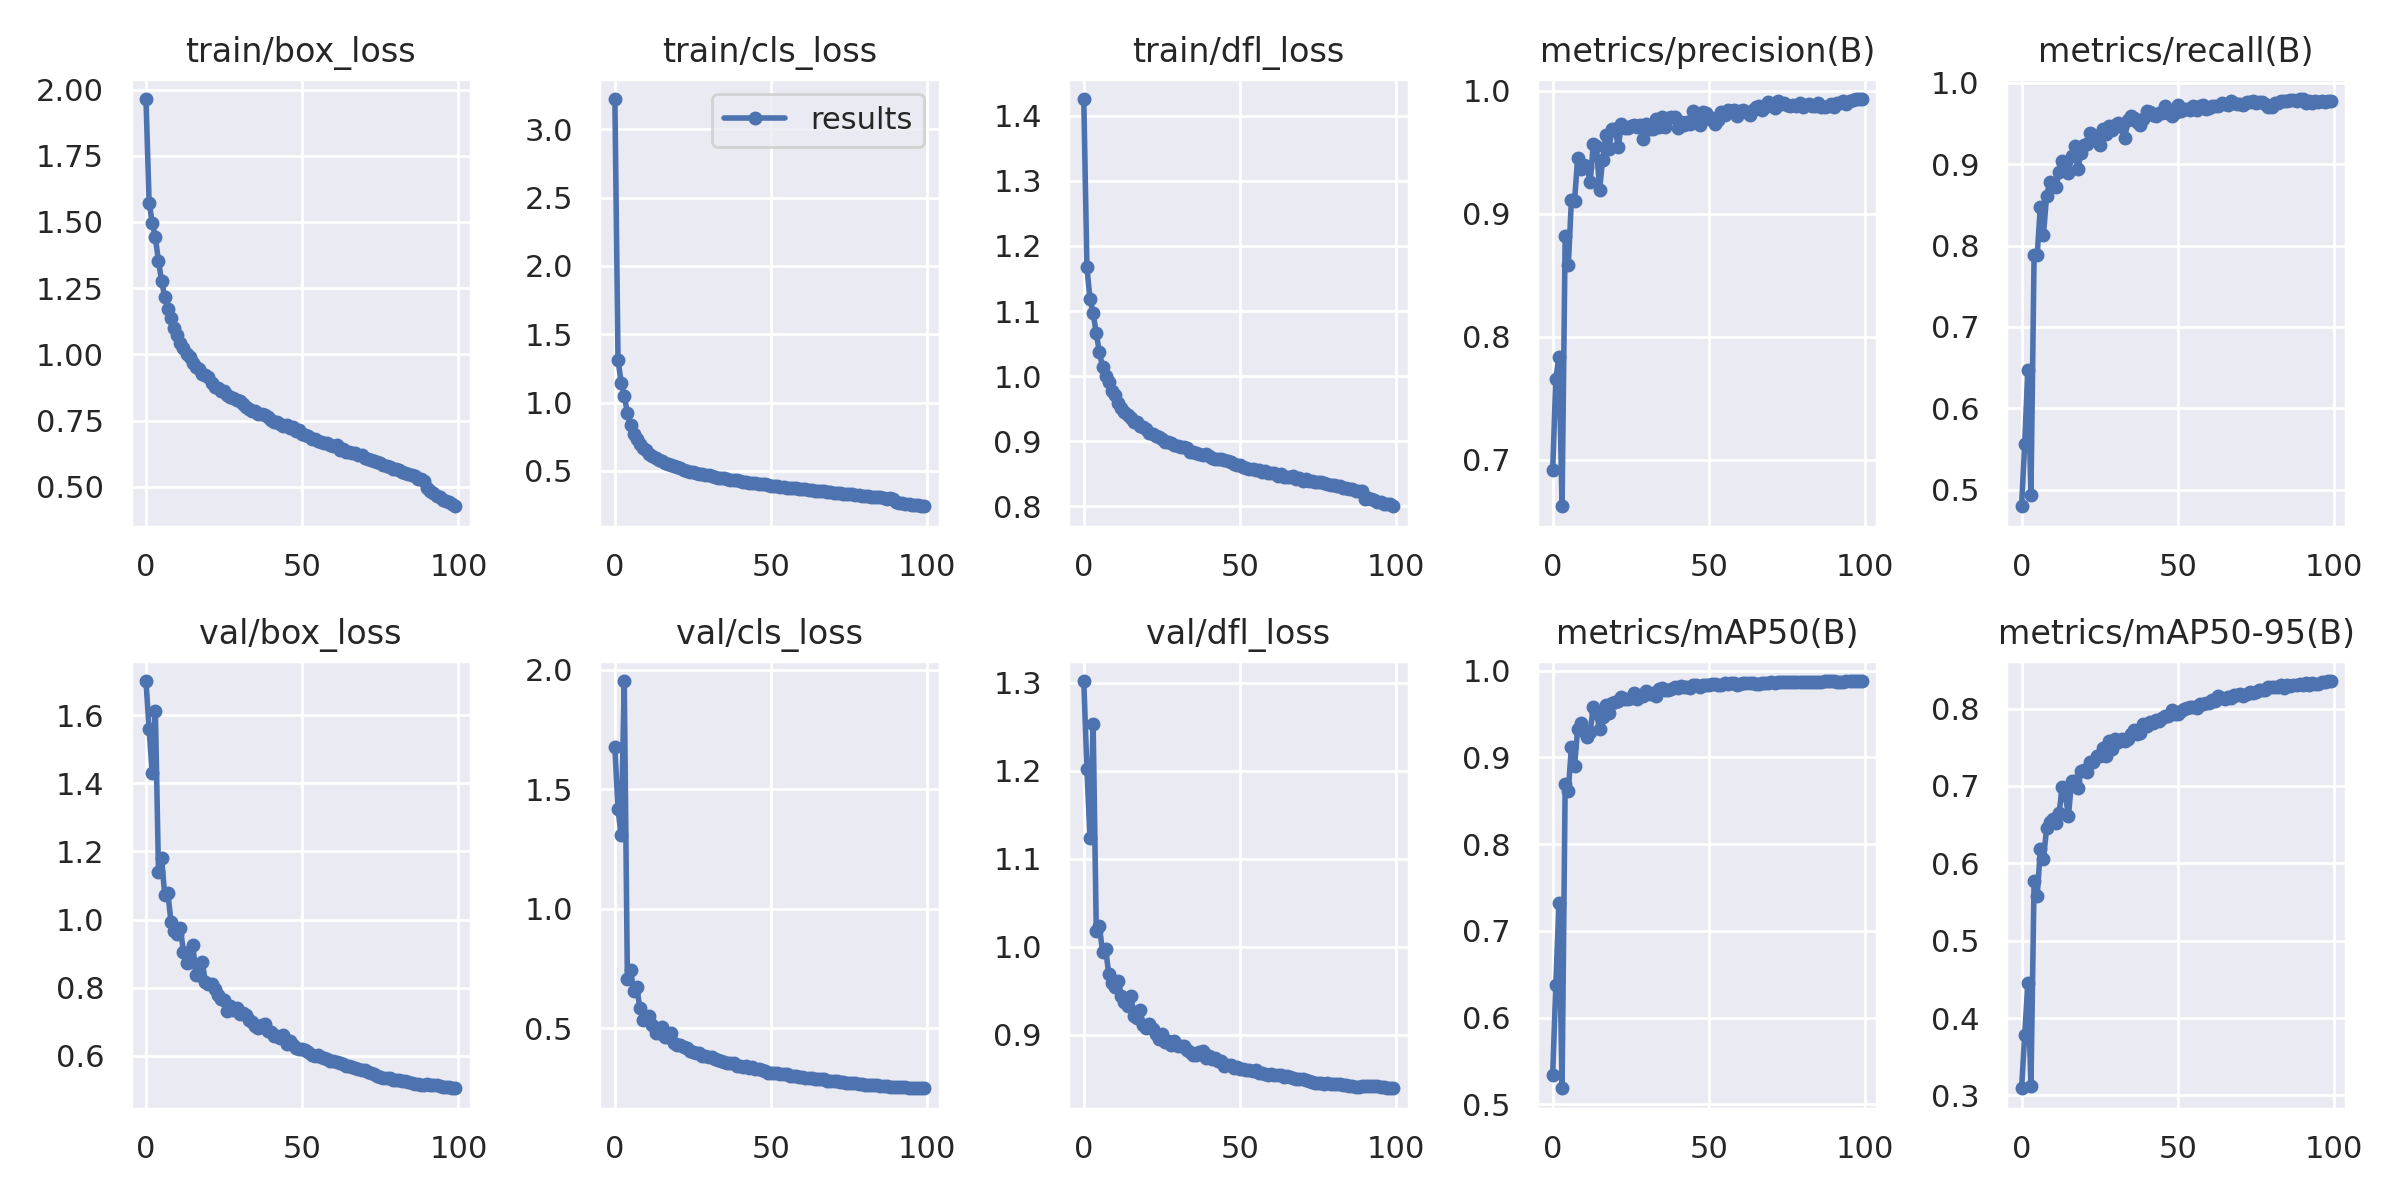

Data behind this chart, as committed beside it:
epoch, train/box_loss, train/cls_loss, train/dfl_loss, metrics/precision(B), metrics/recall(B), metrics/mAP50(B), metrics/mAP50-95(B), val/box_loss, val/cls_loss, val/dfl_loss, lr/pg0, lr/pg1, lr/pg2
0, 1.964, 3.22, 1.426, 0.6915, 0.4798, 0.5341, 0.3092, 1.701, 1.676, 1.302, 0.07007, 0.003326, 0.003326
1, 1.573, 1.315, 1.167, 0.7654, 0.5568, 0.6371, 0.3778, 1.559, 1.418, 1.202, 0.04, 0.006593, 0.006593
2, 1.498, 1.147, 1.118, 0.7837, 0.6473, 0.7315, 0.4448, 1.429, 1.308, 1.123, 0.009871, 0.009794, 0.009794
3, 1.441, 1.052, 1.097, 0.6622, 0.4938, 0.5186, 0.3124, 1.613, 1.953, 1.253, 0.009703, 0.009703, 0.009703
4, 1.353, 0.9248, 1.066, 0.8814, 0.788, 0.8697, 0.5768, 1.141, 0.7061, 1.018, 0.009703, 0.009703, 0.009703
5, 1.278, 0.8344, 1.037, 0.858, 0.7883, 0.8612, 0.5574, 1.18, 0.7435, 1.024, 0.009604, 0.009604, 0.009604
6, 1.216, 0.7732, 1.014, 0.9114, 0.848, 0.9123, 0.6179, 1.072, 0.6551, 0.9942, 0.009505, 0.009505, 0.009505
7, 1.172, 0.7358, 1, 0.9104, 0.8134, 0.8904, 0.6055, 1.078, 0.6722, 0.9974, 0.009406, 0.009406, 0.009406
8, 1.135, 0.6988, 0.9908, 0.9455, 0.8607, 0.9327, 0.6453, 0.9938, 0.5859, 0.9689, 0.009307, 0.009307, 0.009307
9, 1.101, 0.6691, 0.9779, 0.936, 0.8778, 0.9398, 0.6539, 0.9657, 0.5366, 0.9589, 0.009208, 0.009208, 0.009208
10, 1.073, 0.6533, 0.9703, 0.9396, 0.8741, 0.9303, 0.6579, 0.9588, 0.539, 0.9543, 0.009109, 0.009109, 0.009109
11, 1.044, 0.6256, 0.9582, 0.9375, 0.872, 0.9236, 0.6522, 0.9751, 0.5521, 0.9608, 0.00901, 0.00901, 0.00901
12, 1.025, 0.6097, 0.9515, 0.9256, 0.8905, 0.9297, 0.6649, 0.9046, 0.5136, 0.9444, 0.008911, 0.008911, 0.008911
13, 0.9993, 0.5929, 0.9442, 0.9565, 0.9037, 0.9574, 0.6984, 0.8719, 0.4793, 0.9372, 0.008812, 0.008812, 0.008812
14, 0.9887, 0.5806, 0.941, 0.9549, 0.9019, 0.9515, 0.6883, 0.8761, 0.4817, 0.9329, 0.008713, 0.008713, 0.008713
15, 0.9662, 0.5726, 0.9352, 0.9195, 0.8887, 0.9324, 0.6612, 0.9237, 0.5073, 0.944, 0.008614, 0.008614, 0.008614
16, 0.9527, 0.559, 0.9301, 0.9439, 0.9102, 0.9467, 0.7067, 0.8374, 0.4626, 0.9212, 0.008515, 0.008515, 0.008515
17, 0.944, 0.5541, 0.9297, 0.9636, 0.9222, 0.9602, 0.7069, 0.8358, 0.4624, 0.9192, 0.008416, 0.008416, 0.008416
18, 0.9269, 0.5436, 0.9236, 0.9524, 0.8938, 0.9506, 0.698, 0.8757, 0.4806, 0.928, 0.008317, 0.008317, 0.008317
19, 0.9205, 0.5357, 0.9217, 0.9691, 0.9131, 0.963, 0.7196, 0.8171, 0.4384, 0.911, 0.008218, 0.008218, 0.008218
20, 0.9143, 0.5323, 0.9195, 0.9684, 0.9236, 0.9637, 0.7211, 0.8111, 0.4316, 0.908, 0.008119, 0.008119, 0.008119
21, 0.8899, 0.5182, 0.9123, 0.9543, 0.9253, 0.9646, 0.7176, 0.8105, 0.4303, 0.9124, 0.00802, 0.00802, 0.00802
22, 0.8764, 0.5065, 0.9114, 0.9726, 0.9377, 0.9698, 0.7313, 0.7964, 0.4212, 0.907, 0.007921, 0.007921, 0.007921
23, 0.8738, 0.5018, 0.9074, 0.9697, 0.936, 0.9668, 0.7306, 0.779, 0.4183, 0.901, 0.007822, 0.007822, 0.007822
24, 0.8618, 0.4921, 0.9062, 0.9699, 0.9284, 0.9674, 0.7385, 0.7663, 0.4049, 0.8955, 0.007723, 0.007723, 0.007723
25, 0.8615, 0.492, 0.9043, 0.9715, 0.924, 0.9686, 0.7385, 0.7624, 0.402, 0.9005, 0.007624, 0.007624, 0.007624
26, 0.845, 0.4846, 0.8995, 0.9717, 0.9432, 0.9744, 0.7489, 0.7313, 0.3971, 0.8924, 0.007525, 0.007525, 0.007525
27, 0.839, 0.481, 0.8996, 0.9701, 0.9373, 0.9671, 0.7393, 0.7444, 0.3981, 0.8934, 0.007426, 0.007426, 0.007426
28, 0.8364, 0.4778, 0.8967, 0.9717, 0.9466, 0.9719, 0.7577, 0.733, 0.3862, 0.8889, 0.007327, 0.007327, 0.007327
29, 0.8278, 0.4732, 0.8946, 0.9604, 0.9417, 0.9703, 0.7479, 0.7398, 0.3861, 0.8933, 0.007228, 0.007228, 0.007228
30, 0.8236, 0.4698, 0.8925, 0.973, 0.9487, 0.9765, 0.7602, 0.7222, 0.3822, 0.8871, 0.007129, 0.007129, 0.007129
31, 0.8106, 0.4633, 0.8915, 0.9685, 0.9505, 0.9735, 0.7565, 0.7242, 0.381, 0.8873, 0.00703, 0.00703, 0.00703
32, 0.8024, 0.4566, 0.8905, 0.9686, 0.9459, 0.9744, 0.7611, 0.7206, 0.3734, 0.8875, 0.006931, 0.006931, 0.006931
33, 0.7928, 0.4516, 0.889, 0.9766, 0.9325, 0.9711, 0.7587, 0.7044, 0.3697, 0.883, 0.006832, 0.006832, 0.006832
34, 0.7845, 0.4476, 0.8828, 0.97, 0.9547, 0.9783, 0.7608, 0.6978, 0.3648, 0.8805, 0.006733, 0.006733, 0.006733
35, 0.7845, 0.4457, 0.883, 0.9783, 0.9588, 0.9798, 0.7674, 0.6861, 0.3578, 0.8773, 0.006634, 0.006634, 0.006634
36, 0.7744, 0.4398, 0.8821, 0.9706, 0.9567, 0.9777, 0.7725, 0.6801, 0.3538, 0.8771, 0.006535, 0.006535, 0.006535
37, 0.7757, 0.4369, 0.8804, 0.9774, 0.9516, 0.9778, 0.7673, 0.6894, 0.3559, 0.88, 0.006436, 0.006436, 0.006436
38, 0.7702, 0.4357, 0.8794, 0.9782, 0.948, 0.979, 0.7682, 0.6936, 0.3542, 0.8814, 0.006337, 0.006337, 0.006337
39, 0.7615, 0.4315, 0.88, 0.9784, 0.9549, 0.9815, 0.7801, 0.6716, 0.3443, 0.8735, 0.006238, 0.006238, 0.006238
40, 0.7528, 0.4256, 0.8769, 0.9695, 0.9651, 0.9794, 0.7775, 0.6701, 0.3437, 0.876, 0.006139, 0.006139, 0.006139
41, 0.7451, 0.4202, 0.8739, 0.9747, 0.9636, 0.9823, 0.7829, 0.6575, 0.3376, 0.8724, 0.00604, 0.00604, 0.00604
42, 0.7431, 0.4187, 0.8729, 0.9718, 0.9603, 0.9807, 0.7818, 0.6583, 0.3415, 0.8732, 0.005941, 0.005941, 0.005941
43, 0.7357, 0.4139, 0.8724, 0.9747, 0.9593, 0.9811, 0.7858, 0.6512, 0.3357, 0.8706, 0.005842, 0.005842, 0.005842
44, 0.7305, 0.4133, 0.8723, 0.9731, 0.9631, 0.98, 0.7842, 0.6615, 0.3396, 0.8698, 0.005743, 0.005743, 0.005743
45, 0.7329, 0.4147, 0.8718, 0.9832, 0.9632, 0.9829, 0.7882, 0.6347, 0.3285, 0.8651, 0.005644, 0.005644, 0.005644
46, 0.7234, 0.4062, 0.869, 0.9761, 0.971, 0.9829, 0.79, 0.6441, 0.3286, 0.8653, 0.005545, 0.005545, 0.005545
47, 0.7254, 0.408, 0.8687, 0.9717, 0.9632, 0.9812, 0.7906, 0.6303, 0.326, 0.8655, 0.005446, 0.005446, 0.005446
48, 0.7119, 0.4034, 0.8655, 0.9828, 0.9596, 0.9833, 0.7976, 0.6237, 0.3218, 0.8627, 0.005347, 0.005347, 0.005347
49, 0.7128, 0.3987, 0.8643, 0.9818, 0.9629, 0.9831, 0.7936, 0.619, 0.3157, 0.8633, 0.005248, 0.005248, 0.005248
50, 0.6988, 0.3914, 0.8633, 0.9768, 0.973, 0.9838, 0.7932, 0.6183, 0.3142, 0.8617, 0.005149, 0.005149, 0.005149
51, 0.6965, 0.3915, 0.8607, 0.9775, 0.9653, 0.9841, 0.7972, 0.6161, 0.3145, 0.8612, 0.00505, 0.00505, 0.00505
52, 0.6897, 0.3896, 0.8593, 0.9732, 0.9676, 0.984, 0.7993, 0.6109, 0.3138, 0.8604, 0.004951, 0.004951, 0.004951
53, 0.6818, 0.3851, 0.858, 0.9764, 0.9674, 0.9833, 0.8011, 0.6019, 0.3097, 0.8605, 0.004852, 0.004852, 0.004852
54, 0.6816, 0.3841, 0.8576, 0.9827, 0.9671, 0.9836, 0.8026, 0.5996, 0.3077, 0.8585, 0.004753, 0.004753, 0.004753
55, 0.6744, 0.379, 0.8555, 0.9797, 0.9712, 0.9853, 0.8019, 0.6015, 0.3075, 0.8603, 0.004654, 0.004654, 0.004654
56, 0.6688, 0.3761, 0.8551, 0.9845, 0.966, 0.985, 0.8008, 0.5951, 0.303, 0.8572, 0.004555, 0.004555, 0.004555
57, 0.6659, 0.3751, 0.8534, 0.9832, 0.971, 0.9853, 0.8056, 0.5938, 0.3006, 0.8572, 0.004456, 0.004456, 0.004456
58, 0.6655, 0.3745, 0.8542, 0.9842, 0.9729, 0.9859, 0.8059, 0.591, 0.3018, 0.8561, 0.004357, 0.004357, 0.004357
59, 0.6566, 0.3693, 0.8517, 0.9792, 0.9673, 0.9832, 0.8076, 0.5827, 0.2982, 0.8547, 0.004258, 0.004258, 0.004258
... 40 more rows
